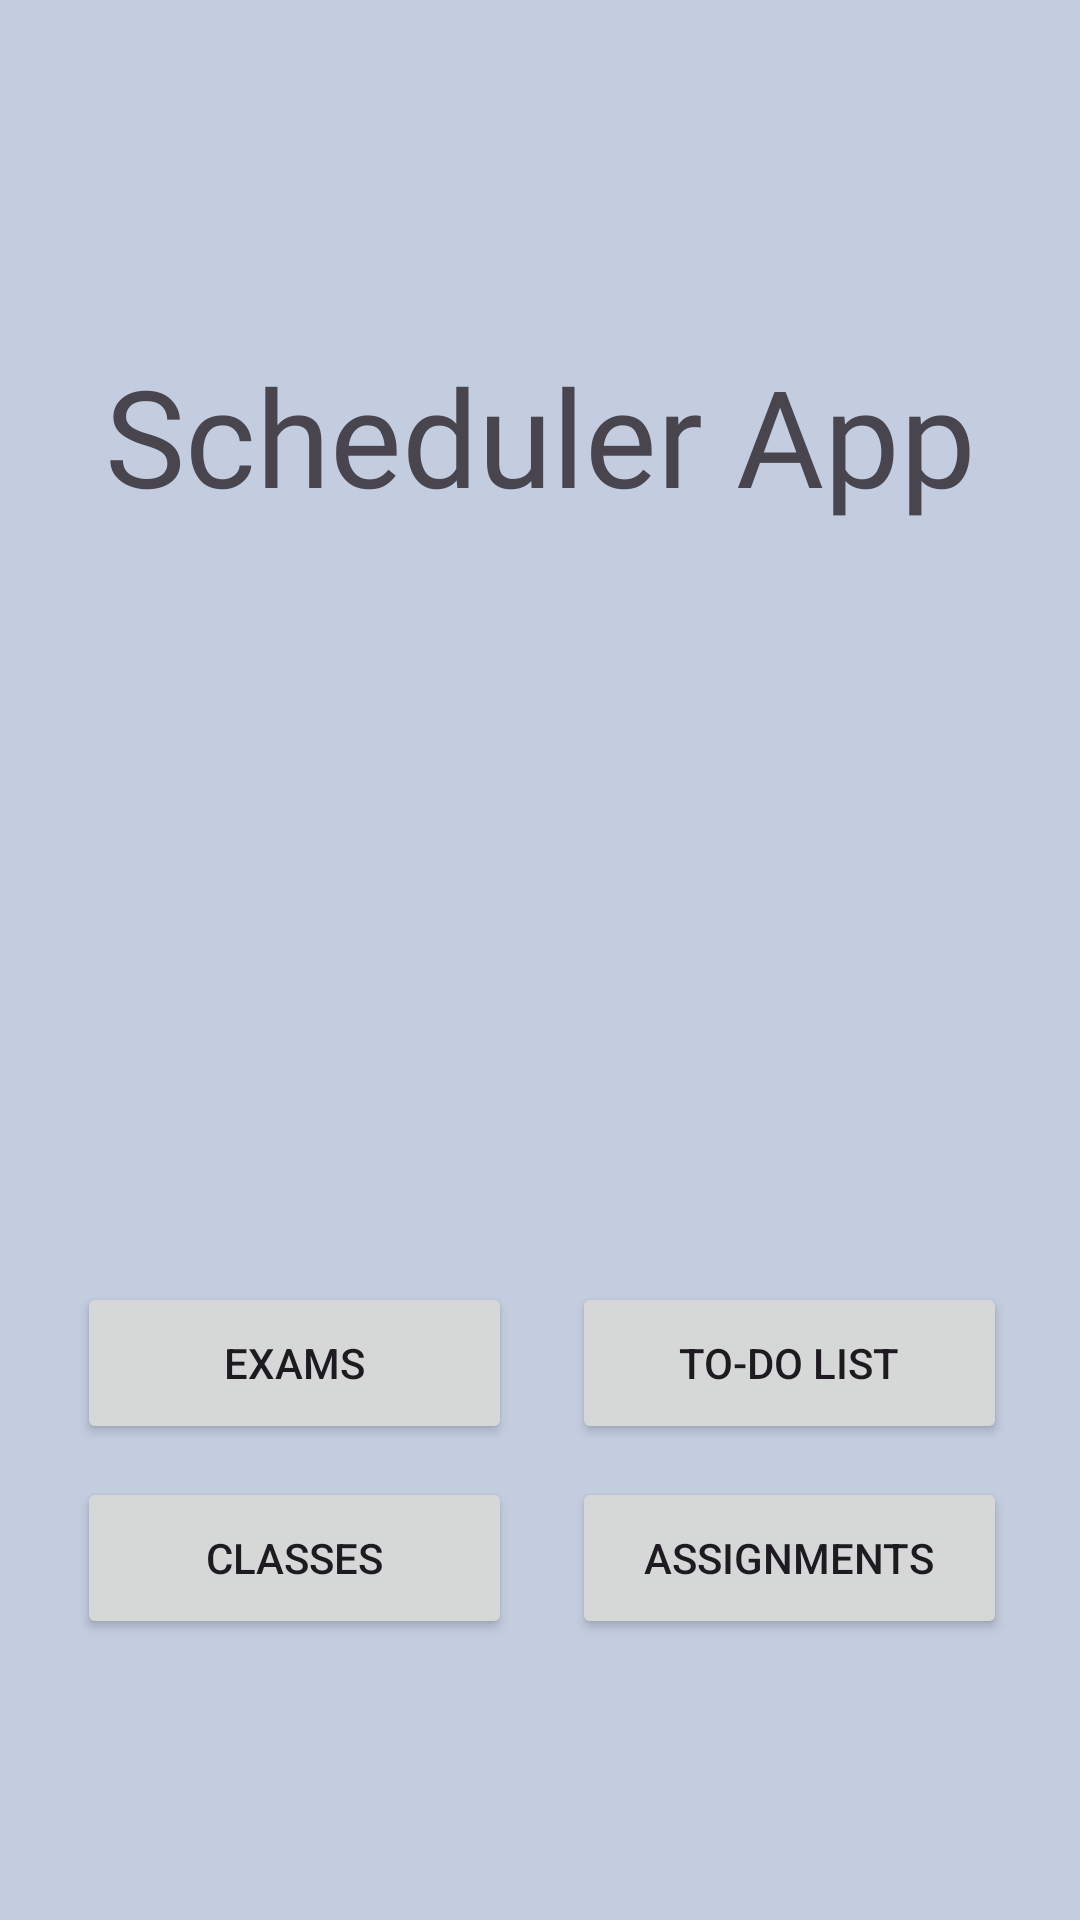

This screen was rendered from an Android layout file. Write that file and the resources it references.
<!-- AndroidManifest.xml: application theme Theme.AndroidTest2App -->
<!-- res/layout/fragment_first.xml -->
<?xml version="1.0" encoding="utf-8"?>
<androidx.constraintlayout.widget.ConstraintLayout xmlns:android="http://schemas.android.com/apk/res/android"
    xmlns:app="http://schemas.android.com/apk/res-auto"
    xmlns:tools="http://schemas.android.com/tools"
    android:id="@+id/nestedScrollView"
    android:layout_width="match_parent"
    android:layout_height="match_parent"
    android:background="#C4CDE0"
    tools:context=".FirstFragment">

    <Button
        android:id="@+id/classesBtn"
        android:layout_width="145dp"
        android:layout_height="54dp"
        android:text="@string/classes"
        app:layout_constraintBottom_toBottomOf="parent"
        app:layout_constraintEnd_toEndOf="parent"
        app:layout_constraintHorizontal_bias="0.12"
        app:layout_constraintStart_toStartOf="parent"
        app:layout_constraintTop_toTopOf="parent"
        app:layout_constraintVertical_bias="0.84" />

    <Button
        android:id="@+id/assignmentsBtn"
        android:layout_width="145dp"
        android:layout_height="54dp"
        android:text="@string/assignments"
        app:layout_constraintBottom_toBottomOf="parent"
        app:layout_constraintEnd_toEndOf="parent"
        app:layout_constraintHorizontal_bias="0.887"
        app:layout_constraintStart_toStartOf="parent"
        app:layout_constraintTop_toTopOf="parent"
        app:layout_constraintVertical_bias="0.84" />

    <Button
        android:id="@+id/examsBtn"
        android:layout_width="145dp"
        android:layout_height="54dp"
        android:text="@string/exams"
        app:layout_constraintBottom_toBottomOf="parent"
        app:layout_constraintEnd_toEndOf="parent"
        app:layout_constraintHorizontal_bias="0.12"
        app:layout_constraintStart_toStartOf="parent"
        app:layout_constraintTop_toTopOf="parent"
        app:layout_constraintVertical_bias="0.729" />

    <Button
        android:id="@+id/toDoBtn"
        android:layout_width="145dp"
        android:layout_height="54dp"
        android:text="@string/todo"
        app:layout_constraintBottom_toBottomOf="parent"
        app:layout_constraintEnd_toEndOf="parent"
        app:layout_constraintHorizontal_bias="0.887"
        app:layout_constraintStart_toStartOf="parent"
        app:layout_constraintTop_toTopOf="parent"
        app:layout_constraintVertical_bias="0.729" />

    <TextView
        android:id="@+id/titleTextview"
        android:layout_width="358dp"
        android:layout_height="129dp"
        android:fontFamily="@font/advent_pro_light"
        android:text="@string/scheduler"
        android:textAlignment="center"
        android:textSize="45sp"
        app:layout_constraintBottom_toBottomOf="parent"
        app:layout_constraintEnd_toEndOf="parent"
        app:layout_constraintHorizontal_bias="0.496"
        app:layout_constraintStart_toStartOf="parent"
        app:layout_constraintTop_toTopOf="parent"
        app:layout_constraintVertical_bias="0.225" />
</androidx.constraintlayout.widget.ConstraintLayout>
<!-- resources referenced by this layout -->
<resources>
  <string name="assignments">Assignments</string>
  <string name="classes">Classes</string>
  <string name="exams">Exams</string>
  <string name="scheduler">Scheduler App</string>
  <string name="todo">To-Do List</string>
  <style name="Theme.AndroidTest2App" parent="Base.Theme.AndroidTest2App" />
  <style name="Base.Theme.AndroidTest2App" parent="Theme.Material3.DayNight.NoActionBar">
          
          
      </style>
</resources>
